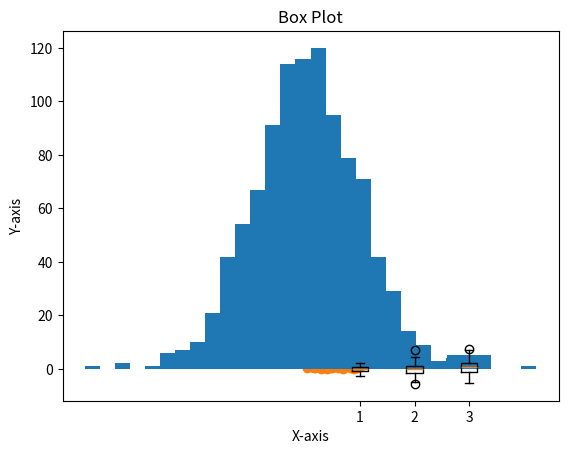

This figure's Python source:
import matplotlib.pyplot as plt
import numpy as np

# Bar plot
def bar_plot():
    categories = ['A', 'B', 'C', 'D']
    values = [3, 7, 2, 5]
    plt.bar(categories, values)
    plt.title("Bar Plot")
    plt.show()

# Scatter plot
def scatter_plot():
    x = np.random.rand(50)
    y = np.random.rand(50)
    plt.scatter(x, y)
    plt.title("Scatter Plot")
    plt.xlabel("X-axis")
    plt.ylabel("Y-axis")
    plt.show()

# Histogram
def histogram():
    data = np.random.randn(1000)
    plt.hist(data, bins=30)
    plt.title("Histogram")
    plt.show()

# Box plot
def box_plot():
    data = [np.random.normal(0, std, 100) for std in range(1, 4)]
    plt.boxplot(data, vert=True)
    plt.title("Box Plot")
    plt.show()

bar_plot()
scatter_plot()
histogram()
box_plot()
